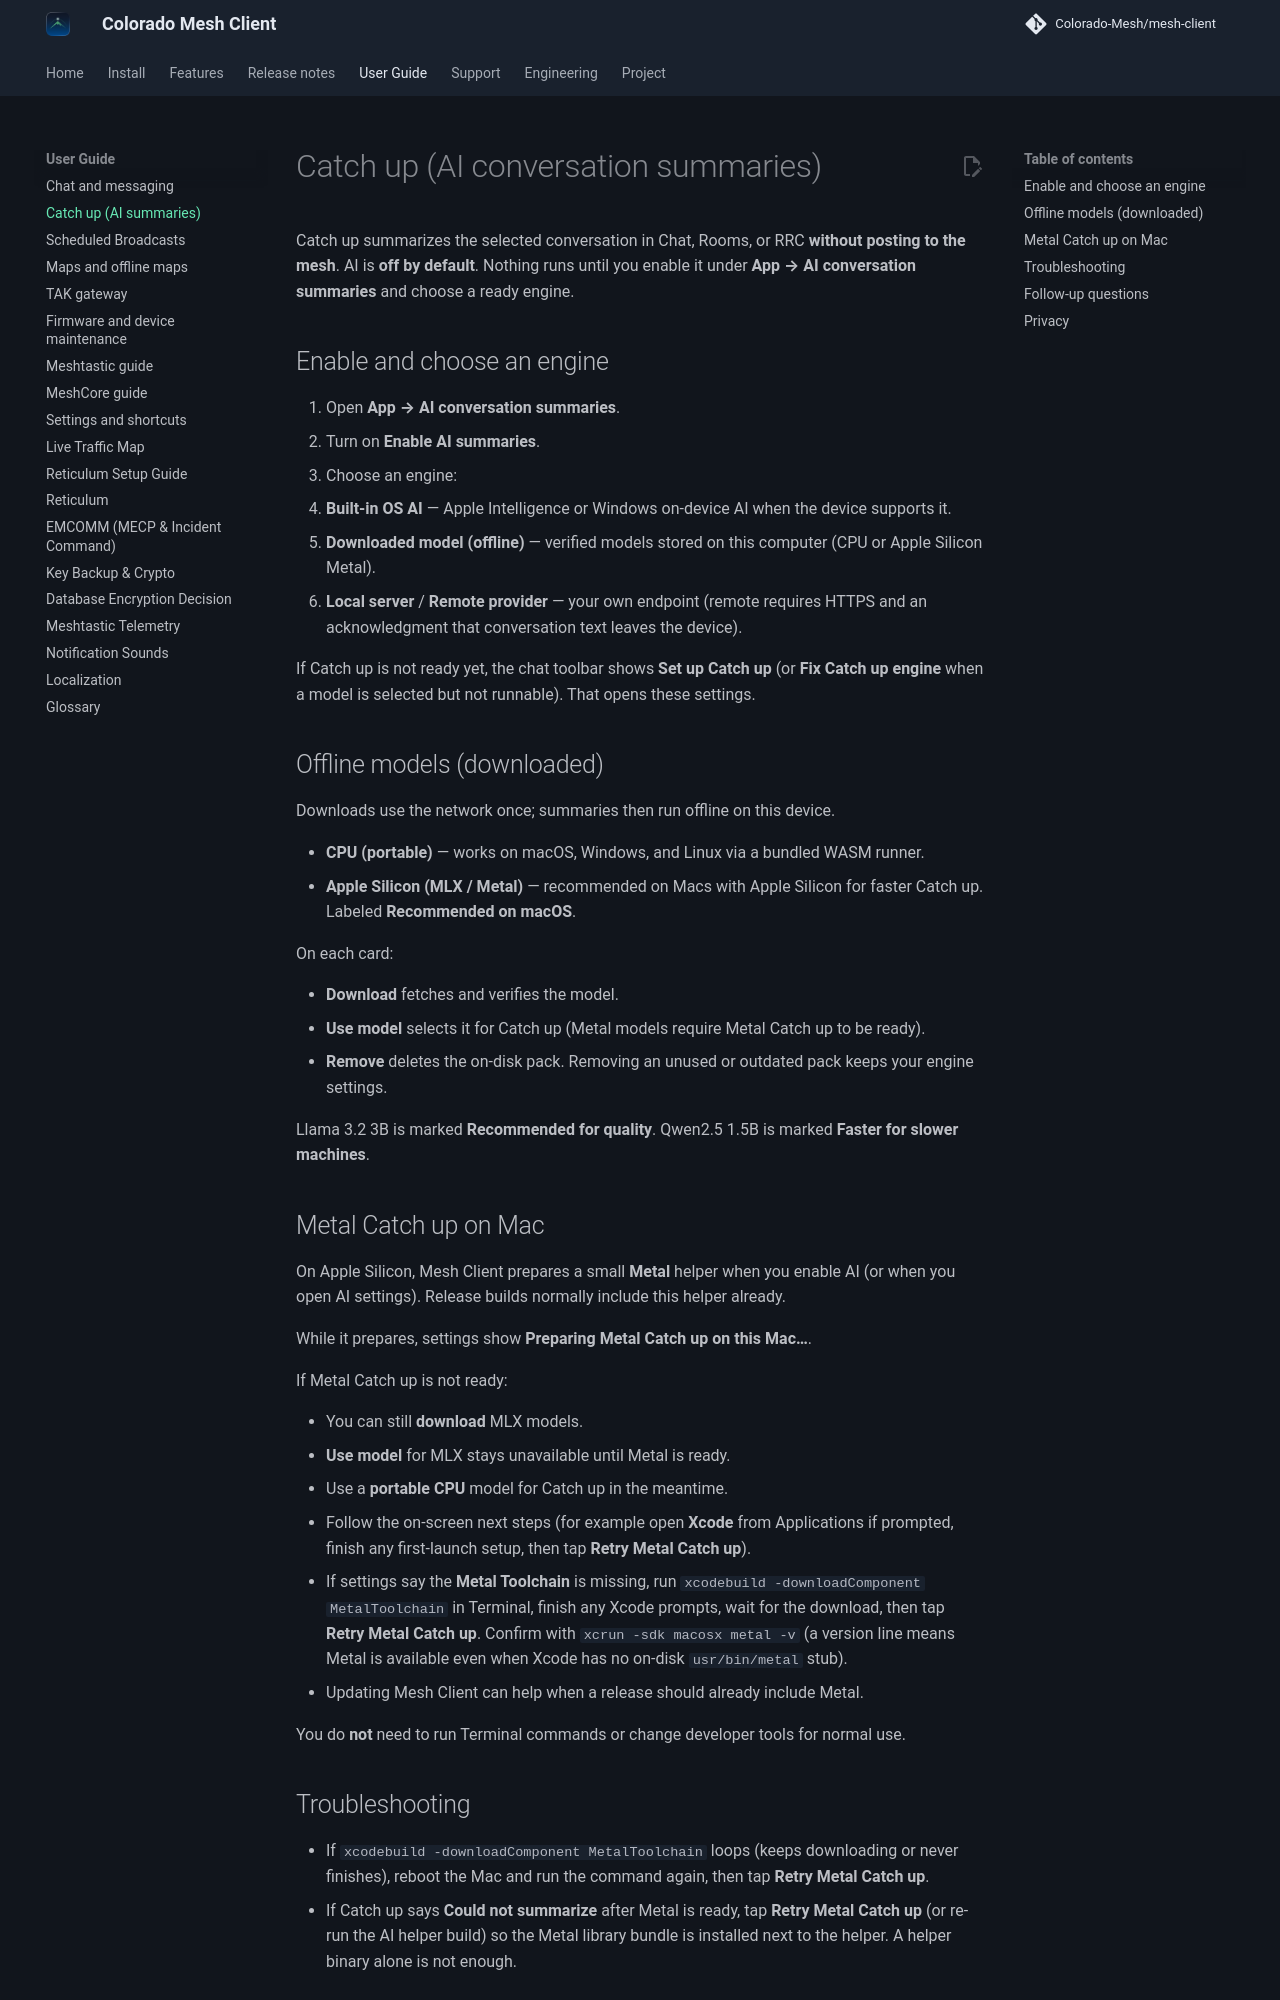

repository: Colorado-Mesh/mesh-client · page: ai-catch-up/index.html · generator: mkdocs

# Catch up (AI conversation summaries)

Catch up summarizes the selected conversation in Chat, Rooms, or RRC **without posting to the mesh**. AI is **off by default**. Nothing runs until you enable it under **App → AI conversation summaries** and choose a ready engine.

## Enable and choose an engine

1. Open **App → AI conversation summaries**.
2. Turn on **Enable AI summaries**.
3. Choose an engine:
   - **Built-in OS AI** — Apple Intelligence or Windows on-device AI when the device supports it.
   - **Downloaded model (offline)** — verified models stored on this computer (CPU or Apple Silicon Metal).
   - **Local server** / **Remote provider** — your own endpoint (remote requires HTTPS and an acknowledgment that conversation text leaves the device).

If Catch up is not ready yet, the chat toolbar shows **Set up Catch up** (or **Fix Catch up engine** when a model is selected but not runnable). That opens these settings.

## Offline models (downloaded)

Downloads use the network once; summaries then run offline on this device.

- **CPU (portable)** — works on macOS, Windows, and Linux via a bundled WASM runner.
- **Apple Silicon (MLX / Metal)** — recommended on Macs with Apple Silicon for faster Catch up. Labeled **Recommended on macOS**.

On each card:

- **Download** fetches and verifies the model.
- **Use model** selects it for Catch up (Metal models require Metal Catch up to be ready).
- **Remove** deletes the on-disk pack. Removing an unused or outdated pack keeps your engine settings.

Llama 3.2 3B is marked **Recommended for quality**. Qwen2.5 1.5B is marked **Faster for slower machines**.

## Metal Catch up on Mac

On Apple Silicon, Mesh Client prepares a small **Metal** helper when you enable AI (or when you open AI settings). Release builds normally include this helper already.

While it prepares, settings show **Preparing Metal Catch up on this Mac…**.

If Metal Catch up is not ready:

- You can still **download** MLX models.
- **Use model** for MLX stays unavailable until Metal is ready.
- Use a **portable CPU** model for Catch up in the meantime.
- Follow the on-screen next steps (for example open **Xcode** from Applications if prompted, finish any first-launch setup, then tap **Retry Metal Catch up**).
- If settings say the **Metal Toolchain** is missing, run `xcodebuild -downloadComponent MetalToolchain` in Terminal, finish any Xcode prompts, wait for the download, then tap **Retry Metal Catch up**. Confirm with `xcrun -sdk macosx metal -v` (a version line means Metal is available even when Xcode has no on-disk `usr/bin/metal` stub).
- Updating Mesh Client can help when a release should already include Metal.

You do **not** need to run Terminal commands or change developer tools for normal use.
